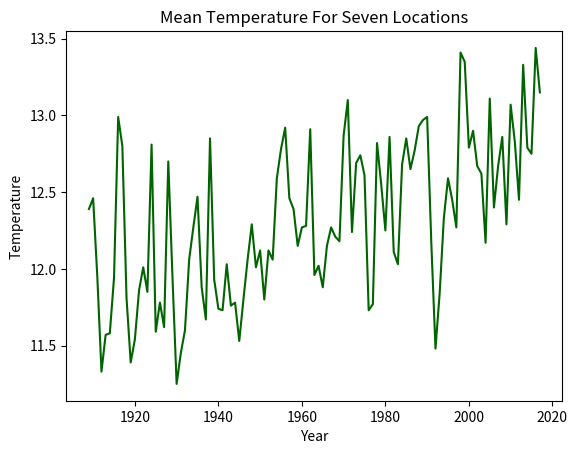

This chart was generated by the following Python code:
import numpy as np
import matplotlib.pyplot as plt

my = [1909,1910,1911,1912,1913,1914,1915,1916,1917,1918,1919,1920,1921,1922,
        1923,1924,1925,1926,1927,1928,1929,1930,1931,1932,1933,1934,1935,1936,
        1937,1938,1939,1940,1941,1942,1943,1944,1945,1946,1947,1948,1949,1950,
        1951,1952,1953,1954,1955,1956,1957,1958,1959,1960,1961,1962,1963,1964,
        1965,1966,1967,1968,1969,1970,1971,1972,1973,1974,1975,1976,1977,1978,
        1979,1980,1981,1982,1983,1984,1985,1986,1987,1988,1989,1990,1991,1992,
        1993,1994,1995,1996,1997,1998,1999,2000,2001,2002,2003,2004,2005,2006,
        2007,2008,2009,2010,2011,2012,2013,2014,2015,2016,2017]

mt = [12.39,12.46,11.95,11.33,11.57,11.58,11.94,12.99,12.80,11.81,11.39,11.54,
        11.86,12.01,11.85,12.81,11.59,11.78,11.62,12.70,11.95,11.25,11.45,11.60,
        12.06,12.27,12.47,11.88,11.67,12.85,11.93,11.74,11.73,12.03,11.76,11.78,
        11.53,11.80,12.06,12.29,12.01,12.12,11.80,12.12,12.06,12.59,12.78,12.92,
        12.46,12.39,12.15,12.27,12.28,12.91,11.96,12.02,11.88,12.15,12.27,12.21,
        12.18,12.87,13.10,12.24,12.69,12.74,12.61,11.73,11.77,12.82,12.55,12.25,
        12.86,12.11,12.03,12.68,12.85,12.65,12.77,12.93,12.97,12.99,12.17,11.48,
        11.84,12.33,12.59,12.45,12.27,13.41,13.35,12.79,12.90,12.67,12.62,12.17,
        13.11,12.40,12.67,12.86,12.29,13.07,12.83,12.45,13.33,12.79,12.75,13.44,
        13.15]

year = np.array(my)

temperature = np.array(mt)

plt.plot(year, temperature, color = "darkgreen")

plt.title("Mean Temperature For Seven Locations")

plt.xlabel("Year")

plt.ylabel("Temperature")

plt.show()